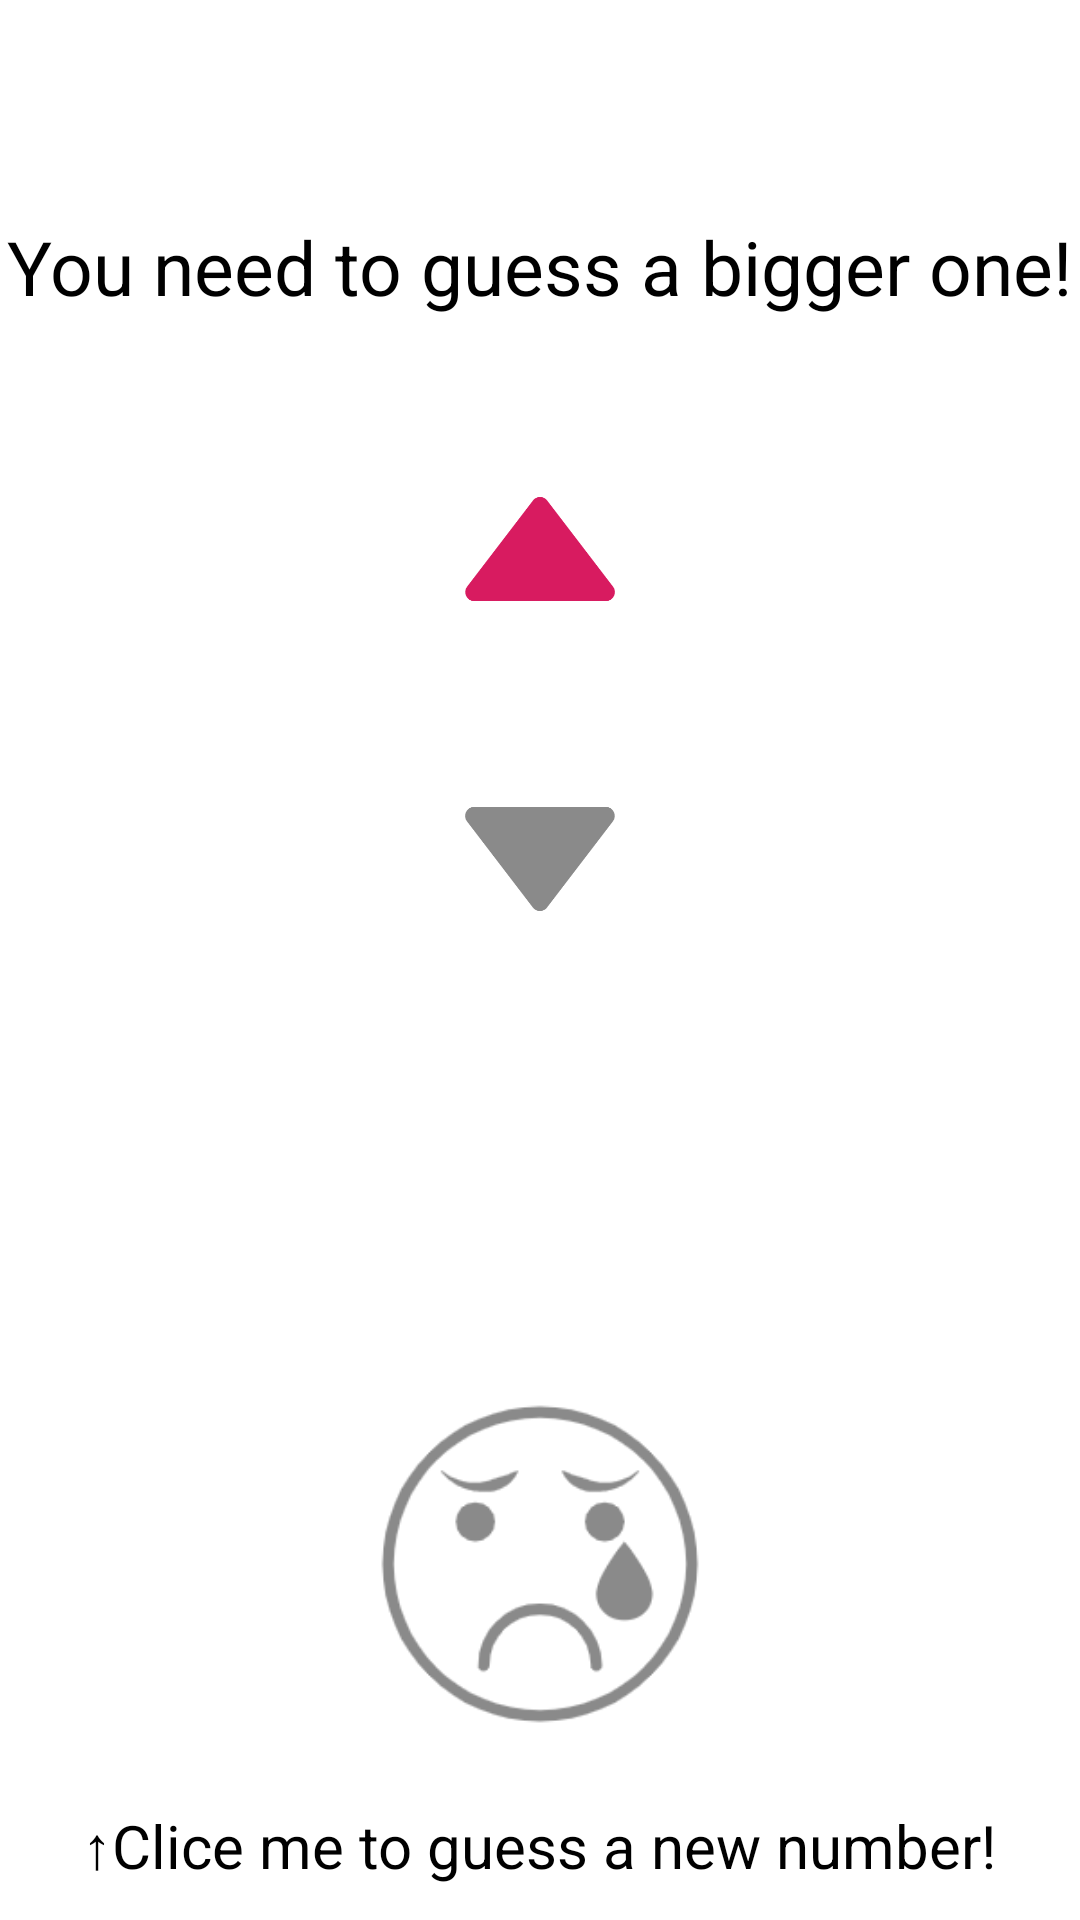

Layout XML and referenced resources for this Android screen:
<!-- AndroidManifest.xml: application theme AppTheme.NoActionBar -->
<!-- res/layout/result_wrong_up.xml -->
<?xml version="1.0" encoding="utf-8"?>
<androidx.constraintlayout.widget.ConstraintLayout xmlns:android="http://schemas.android.com/apk/res/android"
    xmlns:app="http://schemas.android.com/apk/res-auto"
    xmlns:tools="http://schemas.android.com/tools"
    android:layout_width="match_parent"
    android:layout_height="match_parent"
    tools:context=".MainActivity">

    <LinearLayout
        android:layout_width="match_parent"
        android:layout_height="match_parent"
        android:background="@color/colorMainBG"
        android:orientation="vertical"
        android:weightSum="10">


        <Space
            android:layout_width="match_parent"
            android:layout_height="70dp" />

        <TextView
            android:layout_width="wrap_content"
            android:layout_height="wrap_content"
            android:layout_gravity="center"
            android:layout_weight="3"
            android:gravity="center_vertical"
            android:text="You need to guess a bigger one!"
            android:textSize="25sp" />

        <Space
            android:layout_width="wrap_content"
            android:layout_height="50dp" />

        <ImageView
            android:layout_width="50dp"
            android:layout_height="50dp"
            android:layout_gravity="center"
            android:src="@drawable/up_red" />

        <TextView
            android:id="@+id/num_show_up"
            android:layout_width="140dp"
            android:layout_height="wrap_content"
            android:layout_gravity="center"
            android:textAlignment="center"
            android:textSize="40sp" />

        <ImageView
            android:layout_width="50dp"
            android:layout_height="50dp"
            android:layout_gravity="center"
            android:src="@drawable/down_gray" />

        <Space
            android:layout_width="wrap_content"
            android:layout_height="150dp" />

        <ImageView
            android:layout_width="120dp"
            android:layout_height="120dp"
            android:layout_gravity="center"
            android:background="@color/colorMainBG"
            android:onClick="image_reguess"
            android:src="@drawable/sad" />

        <Space
            android:layout_width="wrap_content"
            android:layout_height="20dp" />

        <TextView
            android:layout_width="wrap_content"
            android:layout_height="wrap_content"
            android:layout_gravity="center"
            android:text="↑Clice me to guess a new number!"
            android:textSize="20sp" />


    </LinearLayout>

</androidx.constraintlayout.widget.ConstraintLayout>
<!-- resources referenced by this layout -->
<resources>
  <!-- drawable down_gray: png bitmap (drawable, 4342 bytes) -->
  <!-- drawable sad: png bitmap (drawable, 10738 bytes) -->
  <!-- drawable up_red: png bitmap (drawable, 5344 bytes) -->
</resources>
